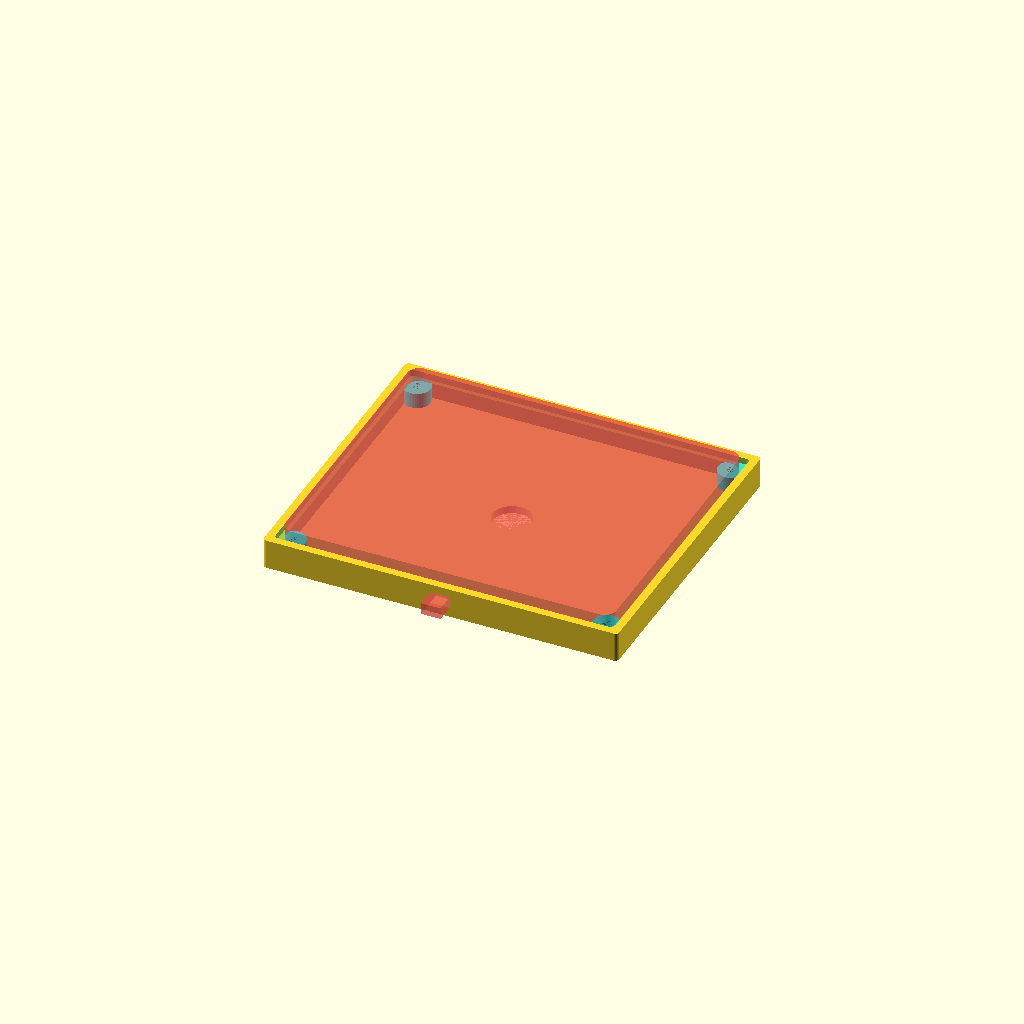
Cell 1 — every parameter at its default value.
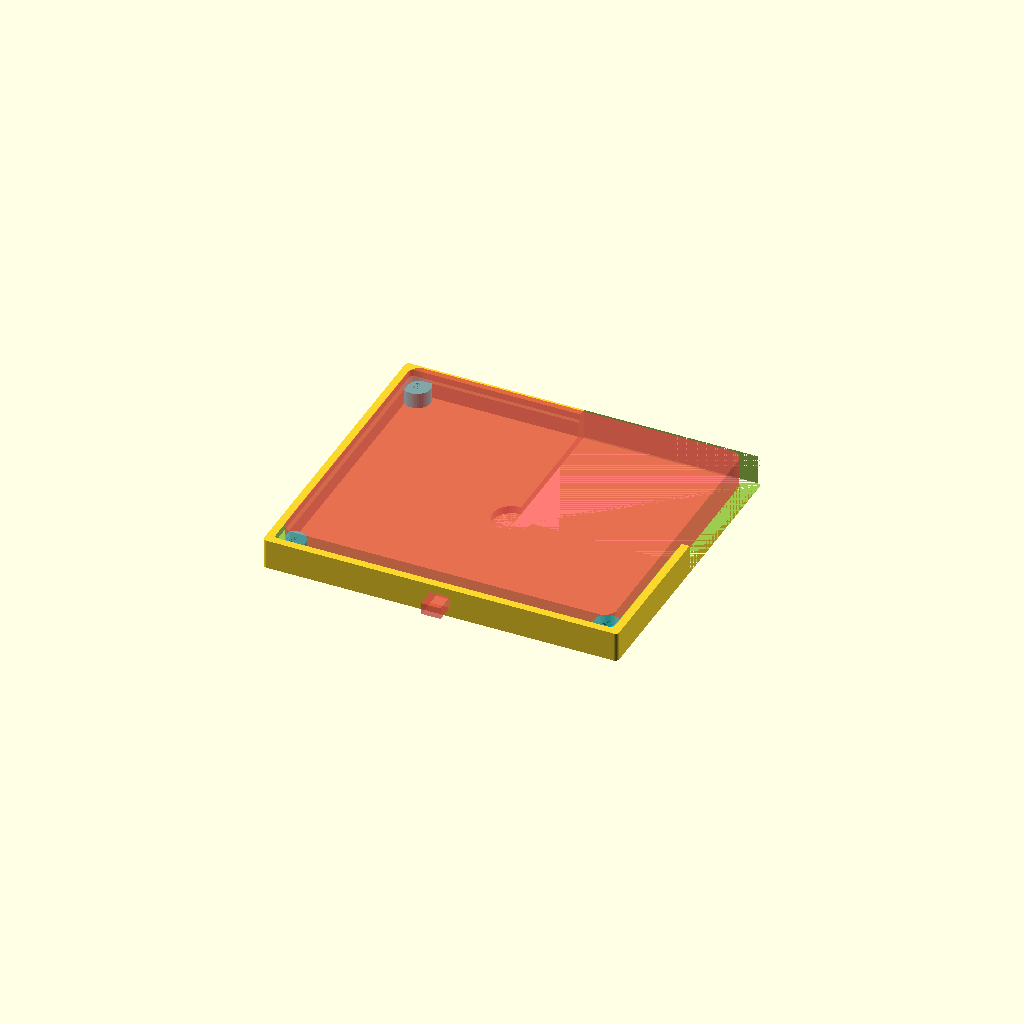
Cell 2: cross_section = true (everything else at default).
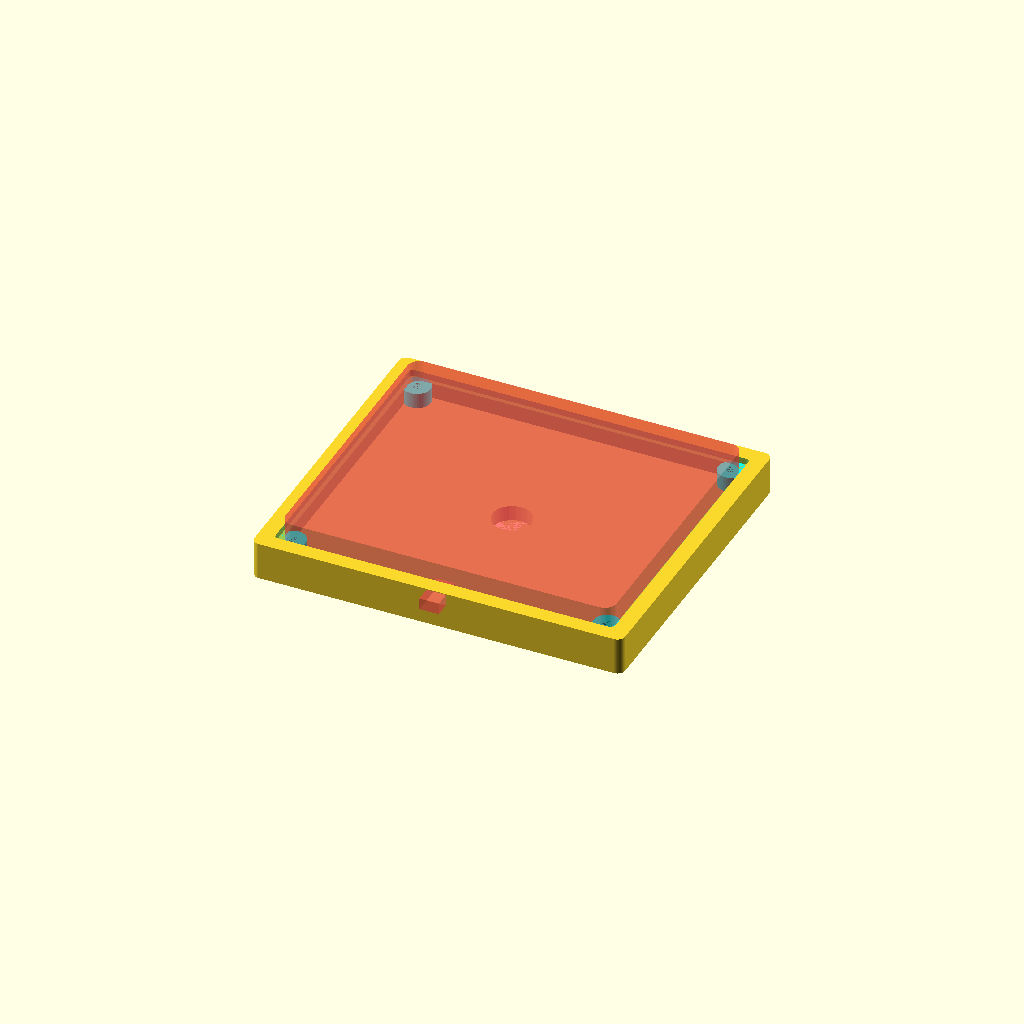
Cell 3: the same model with wall_thickness = 4.
All cells are drawn from one camera (rotation 55°, 0°, 25°, orthographic, colour scheme Cornfield), so only the parameter changes between them.
The OpenSCAD source (board2boxV3.scad):
use <usbA-C.scad>

FUDGE=.25;
wall_thickness = 2;     // total thickness of any wall

/*
    BOARD="CHARGER";
    charger_board = [99.33, 29.33, 1.58];
    charger_bolt_inside = [ 91.93, 22.01 ];
    charger_bolt_outside= [ 97.63, 27.75 ];
    board = charger_board;
    bolt_inside = charger_bolt_inside;
    bolt_outside= charger_bolt_outside;
    bolt_drill_diameter = 2.5 ; //for M3 appropriate drill for bolt dia

    underside_tallest_component = 6;
    
    mini_trans=[ board.x/2 - 9.55 , board.y/2 - wall_thickness*2 , -board.z];
    mini_rotor=[ -90, 180, 0];

    c_trans = [ board.x/2 - 23.86, -board.y/2 + wall_thickness*2 , -board.z];
    c_rotor = [ 90, 0, 0]);

*/

/*
    BOARD="TTGO";
    ttgo_board = [100, 32.80, 1.58];
    ttgo_bolt_inside = [ 93.40, 26.09 ];
    ttgo_bolt_outside= [ 97.10, 29.66 ];
    board = ttgo_board;
    bolt_inside = ttgo_bolt_inside;
    bolt_outside= ttgo_bolt_outside;
    underside_tallest_component = 21;
    bolt_drill_diameter = 1.6; //M2 appropriate drill for bolt dia
    go_usb = false;
*/

/*
    BOARD="DRIVER";  // waveshare driver board
    driver_board = [48.76, 29.44, 1.61 * 2];
    driver_bolt_inside = [ 0, 0 ];
    driver_bolt_outside= [ 0, 0 ];
    board = driver_board;
    bolt_inside = driver_bolt_inside;
    bolt_outside= driver_bolt_outside;
    underside_tallest_component = 2.50;
    bolt_drill_diameter = 0; //M2 appropriate drill for bolt dia
    go_usb = false;

    mini_trans=[ board.x/2, 0, -board.z];
    mini_rotor=[ -90, 0, -90];

    c_trans = [ 0,0,0];
    c_rotor = [ 90, 0, 0];
    WAVESHARE_RIBBON = [ 16, 10, 2];

*/

    BOARD="BREAKOUT_BOARD";
    charger_board = [87.10, 75.26, 1.67];
    charger_bolt_inside = [ 78.23, 66.10 ];
    charger_bolt_outside= [ 83.73, 71.74 ];
    board = charger_board;
    bolt_inside = charger_bolt_inside;
    bolt_outside= charger_bolt_outside;
    bolt_drill_diameter = 2.5 ; //for M3 appropriate drill for bolt dia
    underside_tallest_component = 3;
    go_usb = false;
    mini_trans=[ 0,0,0];
    mini_rotor=[ -90, 0, -90];

    c_trans = [ 0,0,0];
    c_rotor = [ 90, 0, 0];
    WAVESHARE_RIBBON = [ 0,0,0];

cross_section = false;

//-------------------------------------------------------------
//-------------------------------------------------------------

/* [Hidden] */

bolt_diameter_x = (bolt_outside.x - bolt_inside.x)/2; 
bolt_diameter_y = (bolt_outside.y - bolt_inside.y)/2;

//above 2 should be identical, but average them out 
bolt_diameter = (bolt_diameter_x + bolt_diameter_y)/2;

echo ("bolt diameter x = ",bolt_diameter);
echo ("bolt drill diameter x = ",bolt_drill_diameter);

post_diameter = bolt_diameter * 1.25;  // internal post for screws



bolt_center_x  = (bolt_inside.x + bolt_outside.x)/2;   //x dimension                                                     
bolt_center_y  = (bolt_inside.y + bolt_outside.y)/2;   //y dimension

//outside dimensions of the box
box_outside_x = board.x+ wall_thickness * 2  + FUDGE;   //x dimension
box_outside_y = board.y + wall_thickness * 2  + FUDGE;    //y dimension
box_outside_z = max(wall_thickness * 2, underside_tallest_component + wall_thickness + board.z + 1);   //z dimension

$fn=50;

//additional parameters
lid_thickness= 2;       // comment out if no lid required
lid_lip = 2;            // 0 makes lid flush to top
lid_tolerance = .5;     // shrink lid so not squeaky fit

fn=50;

//-------------------------------------------------------------------------

module miniUSB(trans, rotor)
{
    if (trans != [ 0,0,0])
    {
        translate(trans)
        rotate(rotor)
        make_USBA(location = "BELOW");
    }
}

//-------------------------------------------------------------------------

module USB_C(trans, rotor){    
    if (trans != [ 0,0,0])
    {
        translate(trans)
        rotate(rotor)
        make_USBC(location = "BELOW");
    }
}

//-------------------------------------------------------------------------
// make 4 cylinders EXACTLY on all 4 xy permutations
module quad_cylinders(x,y,z,h,r)
{
    translate([x,y,z]){         // move post to this location
        cylinder(r = r, h = h); // make one post
    }
    translate([-x,y,z]){        // move post to this location
        cylinder(r = r, h = h); // make one post
    }   
    translate([-x,-y,z]){       // move post to this location
        cylinder(r = r, h = h); // make one post
    }
    translate([x,-y,z]){        // move post to this location
        cylinder(r = r, h = h); // make one post
    }    
}
//-------------------------------------------------------------------------
module add_screws()
{
    if(bolt_center_x) // no bolt spec, no posts then.
    {
        // add screw in posts and drill out the center for screws
        color("CYAN")
         difference () {
            quad_cylinders( 
                x= bolt_center_x/2,
                y= bolt_center_y/2,
                z= -(box_outside_z- wall_thickness + board.z),
                h= box_outside_z- wall_thickness,
                r = post_diameter  // no div/2 beef up bolt support
            );
        
             // ADD the holes for the screws.
            quad_cylinders( 
                x= bolt_center_x/2,
                y= bolt_center_y/2,
                z= -(box_outside_z- wall_thickness + board.z),
                h= box_outside_z- wall_thickness,
                r = bolt_drill_diameter/2
            );
        }
    }
} 

//-------------------------------------------------------------------------

// make 4 cylinders to set boundaries for a hull
// all cylinders must be COMPLETELY INSIDE the x,y specs

module prep_roundbox(x,y,z,h,r)
{
    translate([x-r,y-r,z]){         // move post to this location
        cylinder(r = r, h = h); // make one post
    }
    translate([-x+r,y-r,z]){        // move post to this location
        cylinder(r = r, h = h); // make one post
    }   
    translate([-x+r,-y+r,z]){       // move post to this location
        cylinder(r = r, h = h); // make one post
    }
    translate([x-r,-y+r,z]){        // move post to this location
        cylinder(r = r, h = h); // make one post
    }    
}
//-------------------------------------------------------------------------
difference()
{
    // build the box
    union()
    {
        difference() {
           // make 2 boxes one inside the other and remove "inside box" from "outside box"
            // use prep_roundbox to define OUTSIDE of a solid box centered on 0,0
            hull(){
                prep_roundbox(  
                    x=(box_outside_x/2),
                    y=(box_outside_y/2),
                    z= -box_outside_z,
                    h= box_outside_z,
                    r = wall_thickness/2);
            }

            
            // as board will not be below the prep_roundbox and
            // the prep_roundbox aren't too beefy
            // Hollow out a 1mm ledge that the BOTTOM 
            //       of the board can sit on. 
            //aka 1mm support perimeter

            r2 = bolt_diameter ? (board.x- (bolt_inside.x + bolt_diameter))/2  : 1;
            
            #hull(){
                prep_roundbox(
                    x=(board.x/2 - 1 ),
                    y=(board.y/2 - 1),
                    z= -(box_outside_z- wall_thickness), 
                    h= box_outside_z, // -board.z ,
                    r = r2 );
            }
            
            // the board will sit on a ledge. Cut out a board on the
            // TOP face of the box that the board will sit IN.
            
            hull(){
                prep_roundbox(
                    x=(board.x/2 +.1 ),
                    y=(board.y/2 + .1),
                    z= -board.z, 
                    h= board.z + .2,
                    r = 1); //dont bother figuring out board radius.
            }

        
            miniUSB( trans= mini_trans,
                     rotor= mini_rotor);

            USB_C( trans= c_trans,
                   rotor= c_rotor);
        }
        add_screws();
    }  // box is complete
    
    translate([0, 0, -box_outside_z])
    #cylinder(h = box_outside_z, d = 10);

    translate([0, -box_outside_y/2 + wall_thickness, -box_outside_z+wall_thickness*2])
    rotate([180, 0, 0])
    #cube ([5,wall_thickness+12, 3], true);

    // WAVESHARE_RIBBON ------------------------
    if (WAVESHARE_RIBBON.x != 0)
    {
        translate([box_outside_x/2 - WAVESHARE_RIBBON.x/2 - 5.3 , -box_outside_y/2 +wall_thickness, -box_outside_z/2+wall_thickness*2])
        rotate([0, 0, 90])
        #cube ([5,wall_thickness+12, 3], true);
    }
    // -----------------------------------------

    
    // make a cross section.
    translate([cross_section? 0:99999, 
               cross_section? 0:9999999,
               -box_outside_z])
    cube ([ box_outside_x/2, box_outside_y/2, box_outside_z + 3]);
}


/*    miniUSB( trans=[ board.x/2 - 9.55 , board.y/2 - wall_thickness*2 , -board.z],
             rotor [ -90, 180, 0]);
    
    USB-C( trans=[ board.x/2 - 23.86, -board.y/2 + wall_thickness*2 , -board.z],
            rotor= [ 90, 0, 0])
             


// create a lid

translate([10 + box_outside_x, 0, 0]) 
difference()
{
    hull()
    {
            // make undrilled lid
            prep_roundbox(
                x=(box_outside_x/2  - post_diameter - wall_thickness/2 - lid_tolerance),
                y=(box_outside_y/2 - post_diameter - wall_thickness/2 - lid_tolerance),
                z= 0, // move up to create bottom
                h= lid_thickness,
                r = post_diameter);
            
            // drill outholes for the screws via difference
            // ADD the holes for the screws.
    }
    
    color("red")
    // drill the holes in the lid
    prep_roundbox( 
    x=(box_outside_x/2  - wall_thickness/2 - post_diameter/2),
    y=(box_outside_y/2 - wall_thickness/2 - post_diameter/2),
    z= 0,
    h= lid_thickness,
    r = bolt_drill_diameter/2 +.5);

}
*/
Parameter table extracted from the source (name, type, default, range or options):
FUDGE: number, default 0.25
wall_thickness: number, default 2
BOARD: string, default "BREAKOUT_BOARD"
charger_board: vector, default [87.1, 75.26, 1.67]
charger_bolt_inside: vector, default [78.23, 66.1]
charger_bolt_outside: vector, default [83.73, 71.74]
bolt_drill_diameter: number, default 2.5
underside_tallest_component: number, default 3
go_usb: bool, default false
mini_trans: vector, default [0, 0, 0]
mini_rotor: vector, default [-90, 0, -90]
c_trans: vector, default [0, 0, 0]
c_rotor: vector, default [90, 0, 0]
WAVESHARE_RIBBON: vector, default [0, 0, 0]
cross_section: bool, default false
